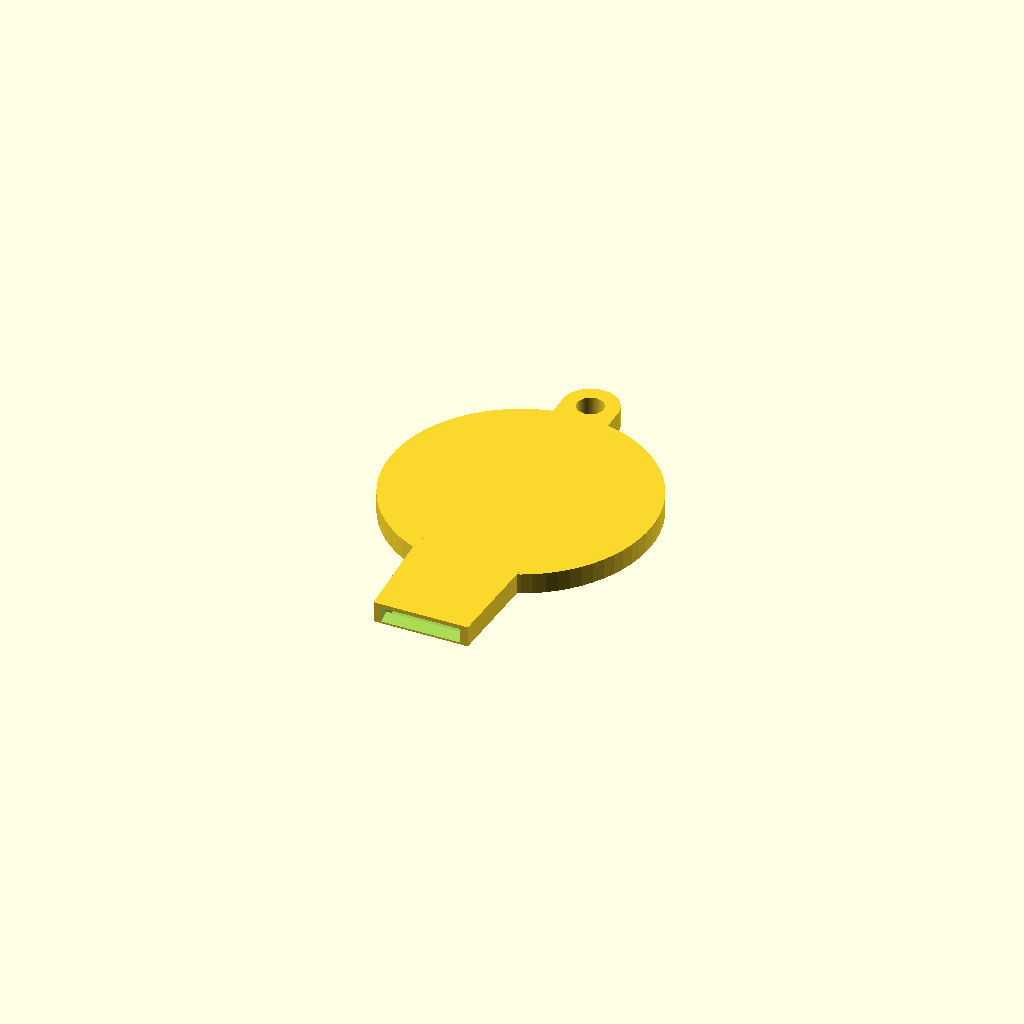
Cell 1 — every parameter at its default value.
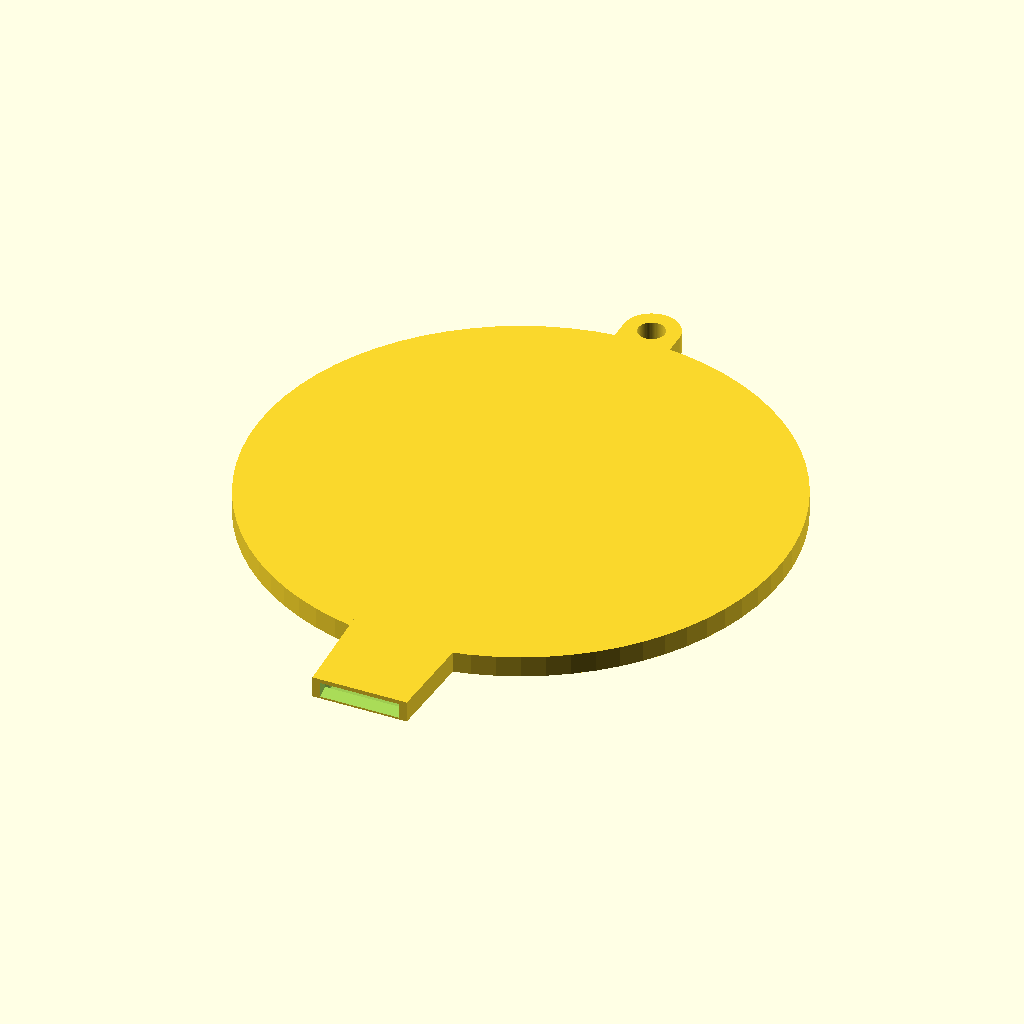
Cell 2 — tamanho set to 100, the other parameters unchanged.
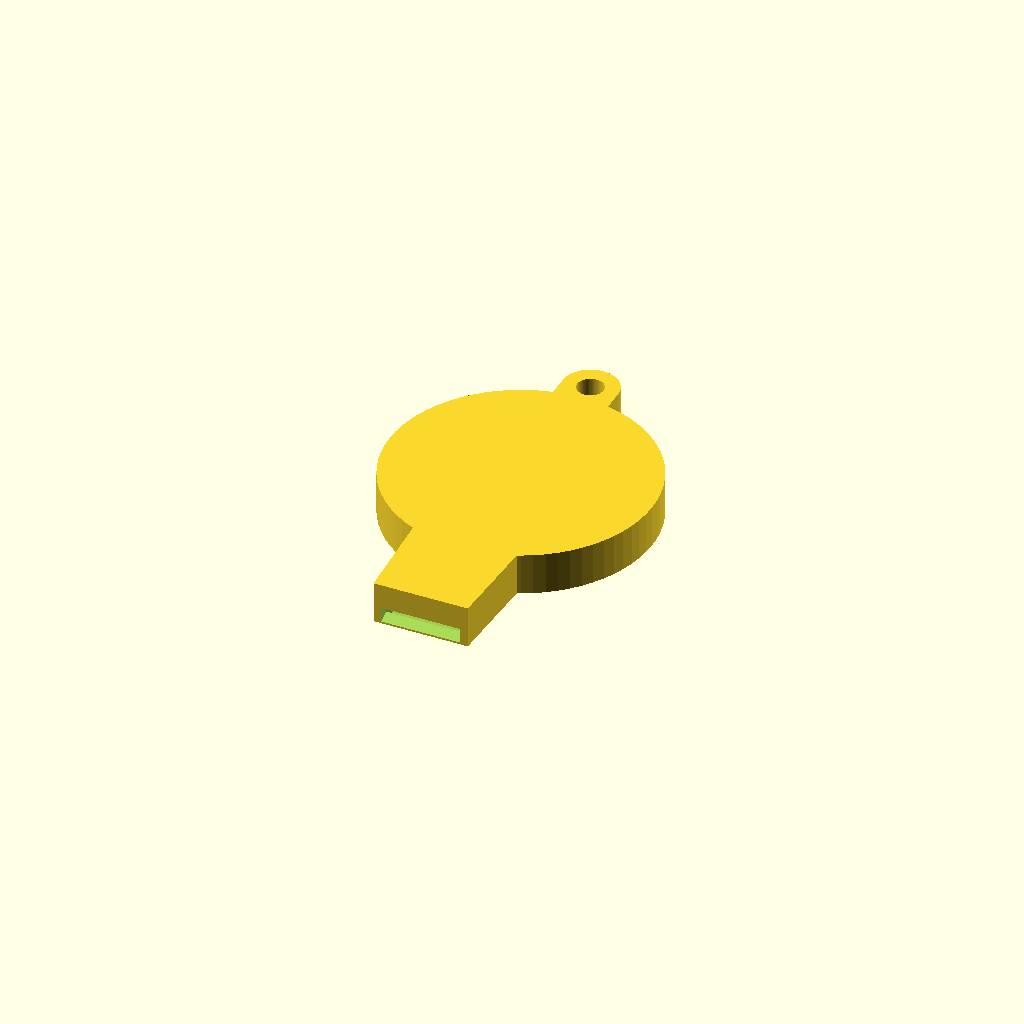
Cell 3 — espessura set to 8, the other parameters unchanged.
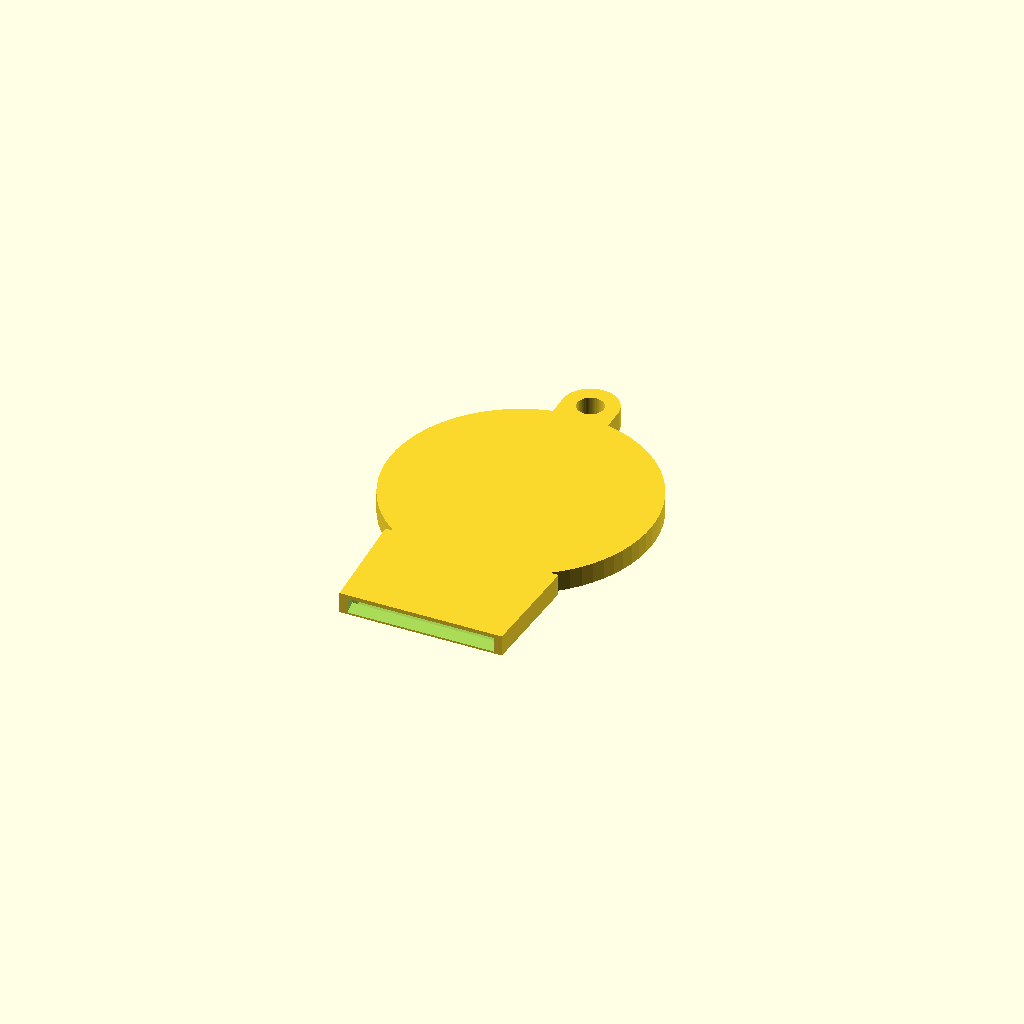
Cell 4 — fenda_larg set to 26, the other parameters unchanged.
All cells are drawn from one camera (rotation 55°, 0°, 25°, orthographic, colour scheme Cornfield), so only the parameter changes between them.
The OpenSCAD source (public/tools/criador-3d/modelos/chaveiro_abridor.scad):
// Chaveiro abridor de lata no FORMATO DO SÍMBOLO enviado — modelo próprio do Multiferramenta 3D
// Peças: "base" (cor 1: corpo no formato do símbolo + argola + ponta abridora) e "detalhes" (cor 2: desenho embutido no topo).
// Abridor: na ponta, uma FENDA horizontal (tipo boca de pregador). A mandíbula de baixo, fina e chanfrada,
// escorrega por baixo da tampinha; a ponta da tampinha entra na fenda e, girando o chaveiro, ela levanta.
tamanho = 50;             // maior medida do símbolo (mm)
espessura = 4;
aro = 2;                  // borda lisa em volta do desenho
logo = []; lw = 60; lh = 60;
silhueta = [];            // contorno de fora do símbolo (mesma escala do desenho)
formato = "contorno";     // contorno | redondo
furo = 5;                 // furo da argola
fenda_larg = 13;          // largura da fenda (a tampinha tem ~10–11 mm)
fenda_alt = 1.2;          // altura da fenda
fenda_fundo = 7;          // profundidade da fenda
parte = "base";
$fn = 72;

RELEVO = 0.8;
k = (tamanho - 2 * aro) / max(lw, lh);
usa_contorno = formato == "contorno" && len(silhueta) > 0;
module poligonos(ps) for (p = ps) polygon(points = p[0], paths = p[1]);
module corpo2d() { if (usa_contorno) offset(r = aro) scale([k, k]) poligonos(silhueta); else circle(d = tamanho); }
// altura do símbolo (pra posicionar argola e ponta)
H = usa_contorno ? lh * k + 2 * aro : tamanho;
W = usa_contorno ? lw * k + 2 * aro : tamanho;

// argola: orelha no topo do símbolo
module argola2d() difference() {
  hull() { translate([0, H / 2 + furo / 2 + 1]) circle(d = furo + 5.5); translate([0, H / 2 - 5]) circle(d = furo + 5.5); }
  translate([0, H / 2 + furo / 2 + 1]) circle(d = furo);
}
// ponta abridora: língua que sai de baixo do símbolo
LINGUA_L = 16; LINGUA_W = fenda_larg + 7;
module lingua3d() hull() {
  translate([-LINGUA_W / 2, -H / 2 + 4, 0]) cube([LINGUA_W, 1, espessura]);
  translate([-LINGUA_W / 2 + 1, -H / 2 - LINGUA_L, 0]) cube([LINGUA_W - 2, 1, espessura]);
}
// fenda na ponta (aberta pra frente) + chanfro embaixo da mandíbula de baixo (escorrega por baixo da tampinha)
z_fenda = 1.2;
module fenda3d() {
  translate([-fenda_larg / 2, -H / 2 - LINGUA_L - 1, z_fenda]) cube([fenda_larg, fenda_fundo + 1, fenda_alt]);
  // entrada da fenda alargada (funil), pra tampinha achar o caminho
  translate([0, -H / 2 - LINGUA_L - 0.01, z_fenda + fenda_alt / 2]) rotate([-90, 0, 0])
    linear_extrude(2, scale = [1, 0.4]) square([fenda_larg + 2, fenda_alt * 2.4], center = true);
  // chanfro da mandíbula de baixo: a ponta fica com ~0,4 mm
  translate([-LINGUA_W, -H / 2 - LINGUA_L - 1, 0]) rotate([-atan((z_fenda - 0.4) / 5), 0, 0]) translate([0, 0, -10]) cube([2 * LINGUA_W, 6, 10]);
}

module desenho2d() intersection() { offset(r = -0.4) corpo2d(); scale([k, k]) poligonos(logo); }
module detalhes() translate([0, 0, espessura - RELEVO]) linear_extrude(RELEVO) desenho2d();
module recorte_desenho() translate([0, 0, espessura - RELEVO]) linear_extrude(RELEVO + 1) desenho2d();

module corpo() difference() {
  union() { linear_extrude(espessura) union() { corpo2d(); argola2d(); } lingua3d(); }
  fenda3d();
}

if (parte == "base") difference() { corpo(); recorte_desenho(); }
else if (parte == "detalhes") detalhes();
Parameter table extracted from the source (name, type, default, range or options):
tamanho: number, default 50
espessura: number, default 4
aro: number, default 2
formato: string, default "contorno"
furo: number, default 5
fenda_larg: number, default 13
fenda_alt: number, default 1.2
fenda_fundo: number, default 7
parte: string, default "base"
RELEVO: number, default 0.8
